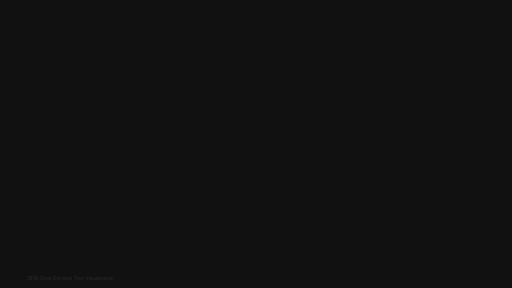
t = 0.00 s
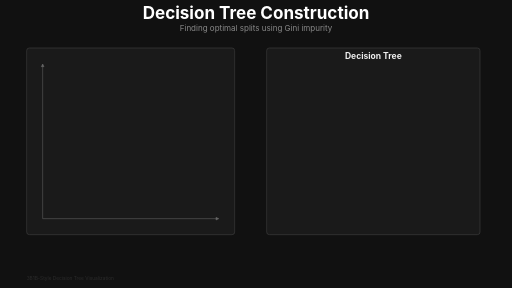
t = 2.00 s
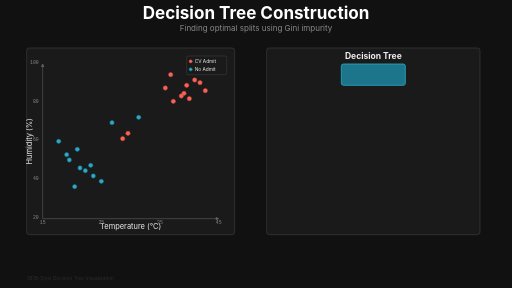
t = 4.00 s
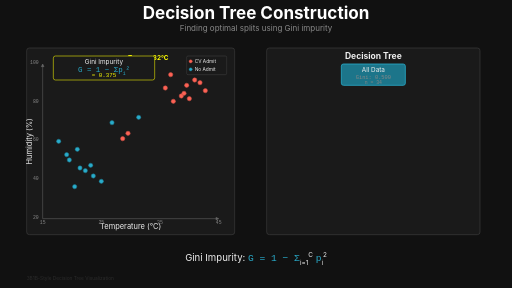
t = 5.80 s
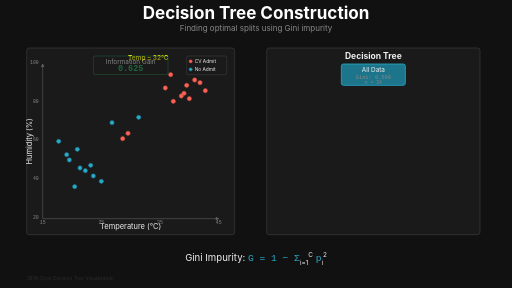
t = 7.90 s
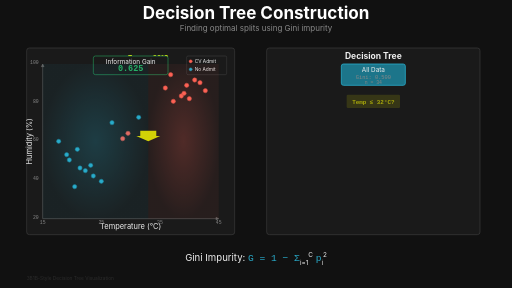
t = 10.00 s

The animated SVG that drew these frames (rendered in a browser with its animation timeline set to each time). Animation: 33 SMIL elements (animate=33); frames cover the first 10.00 s.

<svg xmlns="http://www.w3.org/2000/svg" viewBox="0 0 1920 1080" width="1920" height="1080">
  <!-- 3Blue1Brown Style Decision Tree Building Animation -->
  <defs>
    <!-- Purity gradient (mixed to pure) -->
    <linearGradient id="purityGradient">
      <stop offset="0%" style="stop-color:#CF5044;stop-opacity:0.3"/>
      <stop offset="50%" style="stop-color:#E07856;stop-opacity:0.5"/>
      <stop offset="100%" style="stop-color:#29ABCA;stop-opacity:0.3"/>
    </linearGradient>

    <!-- Region color for CV admission -->
    <radialGradient id="cvRegion">
      <stop offset="0%" style="stop-color:#FC6255;stop-opacity:0.4"/>
      <stop offset="100%" style="stop-color:#FC6255;stop-opacity:0.1"/>
    </radialGradient>

    <!-- Region color for no admission -->
    <radialGradient id="noAdmissionRegion">
      <stop offset="0%" style="stop-color:#29ABCA;stop-opacity:0.4"/>
      <stop offset="100%" style="stop-color:#29ABCA;stop-opacity:0.1"/>
    </radialGradient>

    <!-- Glow for split lines -->
    <filter id="splitGlow">
      <feGaussianBlur stdDeviation="2" result="coloredBlur"/>
      <feMerge>
        <feMergeNode in="coloredBlur"/>
        <feMergeNode in="SourceGraphic"/>
      </feMerge>
    </filter>

    <!-- Strong glow -->
    <filter id="strongGlow">
      <feGaussianBlur stdDeviation="4" result="coloredBlur"/>
      <feMerge>
        <feMergeNode in="coloredBlur"/>
        <feMergeNode in="coloredBlur"/>
        <feMergeNode in="SourceGraphic"/>
      </feMerge>
    </filter>
  </defs>

  <!-- Background -->
  <rect width="1920" height="1080" fill="#111111"/>

  <!-- Title -->
  <g id="title">
    <text x="960" y="70" font-family="'SF Pro Display', 'Lato', sans-serif" font-size="64" font-weight="bold" fill="#FFFFFF" text-anchor="middle" opacity="0">
      Decision Tree Construction
      <animate attributeName="opacity" from="0" to="1" begin="0s" dur="0.8s" fill="freeze"/>
    </text>
    <text x="960" y="115" font-family="'SF Pro Display', sans-serif" font-size="30" fill="#888888" text-anchor="middle" opacity="0">
      Finding optimal splits using Gini impurity
      <animate attributeName="opacity" from="0" to="1" begin="0.8s" dur="0.6s" fill="freeze"/>
    </text>
  </g>

  <!-- Main split layout: Left (scatter plot) | Right (tree structure) -->
  <g id="mainContent">
    <!-- LEFT PANEL: Scatter Plot with Data -->
    <g id="scatterPlot" transform="translate(100, 180)">
      <!-- Panel background -->
      <rect x="0" y="0" width="780" height="700" fill="#1A1A1A" stroke="#444444" stroke-width="2" rx="10" opacity="0">
        <animate attributeName="opacity" from="0" to="1" begin="1s" dur="0.5s" fill="freeze"/>
      </rect>

      <!-- Axes -->
      <g id="axes" stroke="#666666" stroke-width="2" opacity="0">
        <line x1="60" y1="640" x2="720" y2="640"/>
        <line x1="60" y1="60" x2="60" y2="640"/>
        <!-- Arrow heads -->
        <path d="M 720,640 L 710,635 L 710,645 Z" fill="#666666"/>
        <path d="M 60,60 L 55,70 L 65,70 Z" fill="#666666"/>
        <animate attributeName="opacity" from="0" to="1" begin="1.5s" dur="0.5s" fill="freeze"/>
      </g>

      <!-- Axis labels -->
      <g id="axisLabels" opacity="0">
        <text x="390" y="680" font-family="'SF Pro Display', sans-serif" font-size="28" fill="#EEEEEE" text-anchor="middle">
          Temperature (°C)
        </text>
        <text x="20" y="350" font-family="'SF Pro Display', sans-serif" font-size="28" fill="#EEEEEE" text-anchor="middle" transform="rotate(-90, 20, 350)">
          Humidity (%)
        </text>
        <!-- Tick labels -->
        <text x="60" y="660" font-family="monospace" font-size="18" fill="#888888" text-anchor="middle">15</text>
        <text x="280" y="660" font-family="monospace" font-size="18" fill="#888888" text-anchor="middle">25</text>
        <text x="500" y="660" font-family="monospace" font-size="18" fill="#888888" text-anchor="middle">35</text>
        <text x="720" y="660" font-family="monospace" font-size="18" fill="#888888" text-anchor="middle">45</text>

        <text x="45" y="640" font-family="monospace" font-size="18" fill="#888888" text-anchor="end">20</text>
        <text x="45" y="495" font-family="monospace" font-size="18" fill="#888888" text-anchor="end">40</text>
        <text x="45" y="350" font-family="monospace" font-size="18" fill="#888888" text-anchor="end">60</text>
        <text x="45" y="205" font-family="monospace" font-size="18" fill="#888888" text-anchor="end">80</text>
        <text x="45" y="60" font-family="monospace" font-size="18" fill="#888888" text-anchor="end">100</text>

        <animate attributeName="opacity" from="0" to="1" begin="2s" dur="0.5s" fill="freeze"/>
      </g>

      <!-- Data points: Red (CV admission), Blue (no admission) -->
      <g id="dataPoints" opacity="0">
        <!-- CV admissions (Red) - high temp, high humidity -->
        <circle cx="520" cy="150" r="8" fill="#FC6255" stroke="#CF5044" stroke-width="2"/>
        <circle cx="580" cy="180" r="8" fill="#FC6255" stroke="#CF5044" stroke-width="2"/>
        <circle cx="630" cy="120" r="8" fill="#FC6255" stroke="#CF5044" stroke-width="2"/>
        <circle cx="550" cy="200" r="8" fill="#FC6255" stroke="#CF5044" stroke-width="2"/>
        <circle cx="600" cy="140" r="8" fill="#FC6255" stroke="#CF5044" stroke-width="2"/>
        <circle cx="670" cy="160" r="8" fill="#FC6255" stroke="#CF5044" stroke-width="2"/>
        <circle cx="540" cy="100" r="8" fill="#FC6255" stroke="#CF5044" stroke-width="2"/>
        <circle cx="610" cy="190" r="8" fill="#FC6255" stroke="#CF5044" stroke-width="2"/>
        <circle cx="650" cy="130" r="8" fill="#FC6255" stroke="#CF5044" stroke-width="2"/>
        <circle cx="590" cy="170" r="8" fill="#FC6255" stroke="#CF5044" stroke-width="2"/>

        <!-- No admissions (Blue) - lower temp or lower humidity -->
        <circle cx="150" cy="400" r="8" fill="#29ABCA" stroke="#1C758A" stroke-width="2"/>
        <circle cx="200" cy="450" r="8" fill="#29ABCA" stroke="#1C758A" stroke-width="2"/>
        <circle cx="180" cy="520" r="8" fill="#29ABCA" stroke="#1C758A" stroke-width="2"/>
        <circle cx="250" cy="480" r="8" fill="#29ABCA" stroke="#1C758A" stroke-width="2"/>
        <circle cx="120" cy="350" r="8" fill="#29ABCA" stroke="#1C758A" stroke-width="2"/>
        <circle cx="280" cy="500" r="8" fill="#29ABCA" stroke="#1C758A" stroke-width="2"/>
        <circle cx="160" cy="420" r="8" fill="#29ABCA" stroke="#1C758A" stroke-width="2"/>
        <circle cx="220" cy="460" r="8" fill="#29ABCA" stroke="#1C758A" stroke-width="2"/>
        <circle cx="190" cy="380" r="8" fill="#29ABCA" stroke="#1C758A" stroke-width="2"/>
        <circle cx="240" cy="440" r="8" fill="#29ABCA" stroke="#1C758A" stroke-width="2"/>

        <!-- Mixed region points -->
        <circle cx="320" cy="280" r="8" fill="#29ABCA" stroke="#1C758A" stroke-width="2"/>
        <circle cx="380" cy="320" r="8" fill="#FC6255" stroke="#CF5044" stroke-width="2"/>
        <circle cx="420" cy="260" r="8" fill="#29ABCA" stroke="#1C758A" stroke-width="2"/>
        <circle cx="360" cy="340" r="8" fill="#FC6255" stroke="#CF5044" stroke-width="2"/>

        <animate attributeName="opacity" from="0" to="1" begin="2.5s" dur="1s" fill="freeze"/>
      </g>

      <!-- Legend -->
      <g id="legend" transform="translate(600, 30)" opacity="0">
        <rect x="0" y="0" width="150" height="70" fill="#1A1A1A" stroke="#666666" stroke-width="1" rx="5"/>
        <circle cx="15" cy="20" r="6" fill="#FC6255" stroke="#CF5044" stroke-width="1.5"/>
        <text x="30" y="25" font-family="'SF Pro Display', sans-serif" font-size="18" fill="#EEEEEE">CV Admit</text>
        <circle cx="15" cy="50" r="6" fill="#29ABCA" stroke="#1C758A" stroke-width="1.5"/>
        <text x="30" y="55" font-family="'SF Pro Display', sans-serif" font-size="18" fill="#EEEEEE">No Admit</text>
        <animate attributeName="opacity" from="0" to="1" begin="3s" dur="0.5s" fill="freeze"/>
      </g>

      <!-- First split line (Temperature = 32°C) -->
      <g id="firstSplit" opacity="0">
        <line x1="456" y1="60" x2="456" y2="640" stroke="#FFFF00" stroke-width="4" stroke-dasharray="8,4" filter="url(#splitGlow)"/>
        <text x="456" y="45" font-family="'SF Pro Display', sans-serif" font-size="24" font-weight="bold" fill="#FFFF00" text-anchor="middle">
          Temp = 32°C
        </text>
        <animate attributeName="opacity" from="0" to="1" begin="4s" dur="0.8s" fill="freeze"/>
      </g>

      <!-- Gini calculation for first split -->
      <g id="giniCalc1" transform="translate(100, 30)" opacity="0">
        <rect x="0" y="0" width="380" height="90" fill="#1A1A1A" stroke="#FFFF00" stroke-width="2" rx="8"/>
        <text x="190" y="30" font-family="'SF Pro Display', sans-serif" font-size="24" fill="#EEEEEE" text-anchor="middle">
          Gini Impurity
        </text>
        <text x="190" y="60" font-family="'SF Mono', monospace" font-size="28" fill="#29ABCA" text-anchor="middle">
          G = 1 − Σp<tspan baseline-shift="sub" font-size="18">i</tspan>²
        </text>
        <text x="190" y="80" font-family="'SF Mono', monospace" font-size="22" fill="#FFFF00" text-anchor="middle">
          = 0.375
        </text>
        <animate attributeName="opacity" from="0" to="1" begin="5s" dur="0.8s" fill="freeze"/>
        <animate attributeName="opacity" from="1" to="0" begin="7s" dur="0.5s" fill="freeze"/>
      </g>

      <!-- Information gain display -->
      <g id="infoGain" transform="translate(250, 30)" opacity="0">
        <rect x="0" y="0" width="280" height="70" fill="#1A1A1A" stroke="#27AE60" stroke-width="2" rx="8"/>
        <text x="140" y="30" font-family="'SF Pro Display', sans-serif" font-size="24" fill="#EEEEEE" text-anchor="middle">
          Information Gain
        </text>
        <text x="140" y="55" font-family="'SF Mono', monospace" font-size="32" font-weight="bold" fill="#27AE60" text-anchor="middle">
          0.625
        </text>
        <animate attributeName="opacity" from="0" to="1" begin="7.5s" dur="0.8s" fill="freeze"/>
      </g>

      <!-- Region shading after split -->
      <g id="regionShading" opacity="0">
        <rect x="60" y="60" width="396" height="580" fill="url(#noAdmissionRegion)"/>
        <rect x="456" y="60" width="264" height="580" fill="url(#cvRegion)"/>
        <animate attributeName="opacity" from="0" to="0.6" begin="8.5s" dur="1s" fill="freeze"/>
      </g>

      <!-- Best split indicator -->
      <g id="bestSplit" transform="translate(456, 350)" opacity="0">
        <path d="M -30,-40 L 30,-40 L 30,-20 L 45,-20 L 0,0 L -45,-20 L -30,-20 Z" fill="#FFFF00" opacity="0.8"/>
        <animate attributeName="opacity" from="0" to="1" begin="9s" dur="0.5s" fill="freeze"/>
      </g>
    </g>

    <!-- RIGHT PANEL: Tree Structure Building -->
    <g id="treeStructure" transform="translate(1000, 180)">
      <!-- Panel background -->
      <rect x="0" y="0" width="800" height="700" fill="#1A1A1A" stroke="#444444" stroke-width="2" rx="10" opacity="0">
        <animate attributeName="opacity" from="0" to="1" begin="1s" dur="0.5s" fill="freeze"/>
      </rect>

      <!-- Title -->
      <text x="400" y="40" font-family="'SF Pro Display', sans-serif" font-size="32" font-weight="bold" fill="#EEEEEE" text-anchor="middle" opacity="0">
        Decision Tree
        <animate attributeName="opacity" from="0" to="1" begin="1.5s" dur="0.5s" fill="freeze"/>
      </text>

      <!-- Root node -->
      <g id="rootNode" transform="translate(400, 100)">
        <rect x="-120" y="-40" width="240" height="80" fill="#1C758A" stroke="#29ABCA" stroke-width="3" rx="8" opacity="0">
          <animate attributeName="opacity" from="0" to="1" begin="3.5s" dur="0.5s" fill="freeze"/>
        </rect>
        <text x="0" y="-10" font-family="'SF Pro Display', sans-serif" font-size="24" fill="#EEEEEE" text-anchor="middle" opacity="0">
          All Data
          <animate attributeName="opacity" from="0" to="1" begin="4s" dur="0.3s" fill="freeze"/>
        </text>
        <text x="0" y="15" font-family="'SF Mono', monospace" font-size="20" fill="#888888" text-anchor="middle" opacity="0">
          Gini: 0.500
          <animate attributeName="opacity" from="0" to="1" begin="4.3s" dur="0.3s" fill="freeze"/>
        </text>
        <text x="0" y="35" font-family="'SF Mono', monospace" font-size="18" fill="#888888" text-anchor="middle" opacity="0">
          n = 34
          <animate attributeName="opacity" from="0" to="1" begin="4.6s" dur="0.3s" fill="freeze"/>
        </text>
      </g>

      <!-- Split condition -->
      <g id="splitCondition" transform="translate(400, 200)" opacity="0">
        <rect x="-100" y="-25" width="200" height="50" fill="#FFFF00" opacity="0.2" rx="5"/>
        <text x="0" y="10" font-family="'SF Mono', monospace" font-size="22" font-weight="bold" fill="#FFFF00" text-anchor="middle">
          Temp ≤ 32°C?
        </text>
        <animate attributeName="opacity" from="0" to="1" begin="9.5s" dur="0.8s" fill="freeze"/>
      </g>

      <!-- Edges to children -->
      <g id="treeEdges" stroke="#666666" stroke-width="3" opacity="0">
        <line x1="400" y1="180" x2="200" y2="280"/>
        <line x1="400" y1="180" x2="600" y2="280"/>
        <animate attributeName="opacity" from="0" to="1" begin="10s" dur="0.5s" fill="freeze"/>
      </g>

      <!-- Edge labels -->
      <g id="edgeLabels" opacity="0">
        <text x="280" y="230" font-family="'SF Pro Display', sans-serif" font-size="20" fill="#27AE60">True</text>
        <text x="520" y="230" font-family="'SF Pro Display', sans-serif" font-size="20" fill="#FC6255">False</text>
        <animate attributeName="opacity" from="0" to="1" begin="10.5s" dur="0.5s" fill="freeze"/>
      </g>

      <!-- Left child (No admission - pure) -->
      <g id="leftChild" transform="translate(200, 320)">
        <rect x="-110" y="-40" width="220" height="80" fill="#1C758A" stroke="#29ABCA" stroke-width="3" rx="8" opacity="0">
          <animate attributeName="opacity" from="0" to="1" begin="11s" dur="0.5s" fill="freeze"/>
        </rect>
        <text x="0" y="-10" font-family="'SF Pro Display', sans-serif" font-size="22" fill="#29ABCA" text-anchor="middle" opacity="0">
          No Admit
          <animate attributeName="opacity" from="0" to="1" begin="11.5s" dur="0.3s" fill="freeze"/>
        </text>
        <text x="0" y="15" font-family="'SF Mono', monospace" font-size="19" fill="#888888" text-anchor="middle" opacity="0">
          Gini: 0.180
          <animate attributeName="opacity" from="0" to="1" begin="11.8s" dur="0.3s" fill="freeze"/>
        </text>
        <text x="0" y="35" font-family="'SF Mono', monospace" font-size="17" fill="#888888" text-anchor="middle" opacity="0">
          n = 18 (pure)
          <animate attributeName="opacity" from="0" to="1" begin="12.1s" dur="0.3s" fill="freeze"/>
        </text>
      </g>

      <!-- Right child (CV admission - pure) -->
      <g id="rightChild" transform="translate(600, 320)">
        <rect x="-110" y="-40" width="220" height="80" fill="#A13433" stroke="#FC6255" stroke-width="3" rx="8" opacity="0">
          <animate attributeName="opacity" from="0" to="1" begin="11s" dur="0.5s" fill="freeze"/>
        </rect>
        <text x="0" y="-10" font-family="'SF Pro Display', sans-serif" font-size="22" fill="#FC6255" text-anchor="middle" opacity="0">
          CV Admit
          <animate attributeName="opacity" from="0" to="1" begin="11.5s" dur="0.3s" fill="freeze"/>
        </text>
        <text x="0" y="15" font-family="'SF Mono', monospace" font-size="19" fill="#888888" text-anchor="middle" opacity="0">
          Gini: 0.123
          <animate attributeName="opacity" from="0" to="1" begin="11.8s" dur="0.3s" fill="freeze"/>
        </text>
        <text x="0" y="35" font-family="'SF Mono', monospace" font-size="17" fill="#888888" text-anchor="middle" opacity="0">
          n = 16 (pure)
          <animate attributeName="opacity" from="0" to="1" begin="12.1s" dur="0.3s" fill="freeze"/>
        </text>
      </g>

      <!-- Purity indicators -->
      <g id="purityIndicators" opacity="0">
        <circle cx="200" cy="420" r="15" fill="#27AE60" filter="url(#strongGlow)"/>
        <text x="200" y="450" font-family="'SF Pro Display', sans-serif" font-size="18" fill="#27AE60" text-anchor="middle">High Purity</text>

        <circle cx="600" cy="420" r="15" fill="#27AE60" filter="url(#strongGlow)"/>
        <text x="600" y="450" font-family="'SF Pro Display', sans-serif" font-size="18" fill="#27AE60" text-anchor="middle">High Purity</text>

        <animate attributeName="opacity" from="0" to="1" begin="12.5s" dur="0.5s" fill="freeze"/>
      </g>

      <!-- Tree quality metrics -->
      <g id="treeMetrics" transform="translate(400, 550)" opacity="0">
        <rect x="-250" y="0" width="500" height="100" fill="#1A1A1A" stroke="#27AE60" stroke-width="2" rx="8"/>
        <text x="0" y="35" font-family="'SF Pro Display', sans-serif" font-size="28" fill="#EEEEEE" text-anchor="middle">
          Tree Accuracy
        </text>
        <text x="0" y="70" font-family="'SF Mono', monospace" font-size="36" font-weight="bold" fill="#27AE60" text-anchor="middle">
          94.1%
        </text>
        <animate attributeName="opacity" from="0" to="1" begin="13s" dur="0.8s" fill="freeze"/>
      </g>
    </g>
  </g>

  <!-- Formula display -->
  <g id="formula" transform="translate(960, 980)" opacity="0">
    <text x="0" y="0" font-family="'SF Pro Display', sans-serif" font-size="36" fill="#EEEEEE" text-anchor="middle">
      Gini Impurity: <tspan font-family="'SF Mono', monospace" fill="#29ABCA">G = 1 − Σ</tspan><tspan baseline-shift="sub" font-size="24">i=1</tspan><tspan baseline-shift="super" font-size="24">C</tspan> <tspan font-family="'SF Mono', monospace" fill="#29ABCA">p</tspan><tspan baseline-shift="sub" font-size="24">i</tspan><tspan baseline-shift="super" font-size="24">2</tspan>
    </text>
    <animate attributeName="opacity" from="0" to="1" begin="5s" dur="0.8s" fill="freeze"/>
  </g>

  <!-- 3Blue1Brown style watermark -->
  <g id="watermark" opacity="0.3">
    <text x="100" y="1050" font-family="'SF Pro Display', sans-serif" font-size="18" fill="#666666">
      3B1B-Style Decision Tree Visualization
    </text>
  </g>
</svg>
